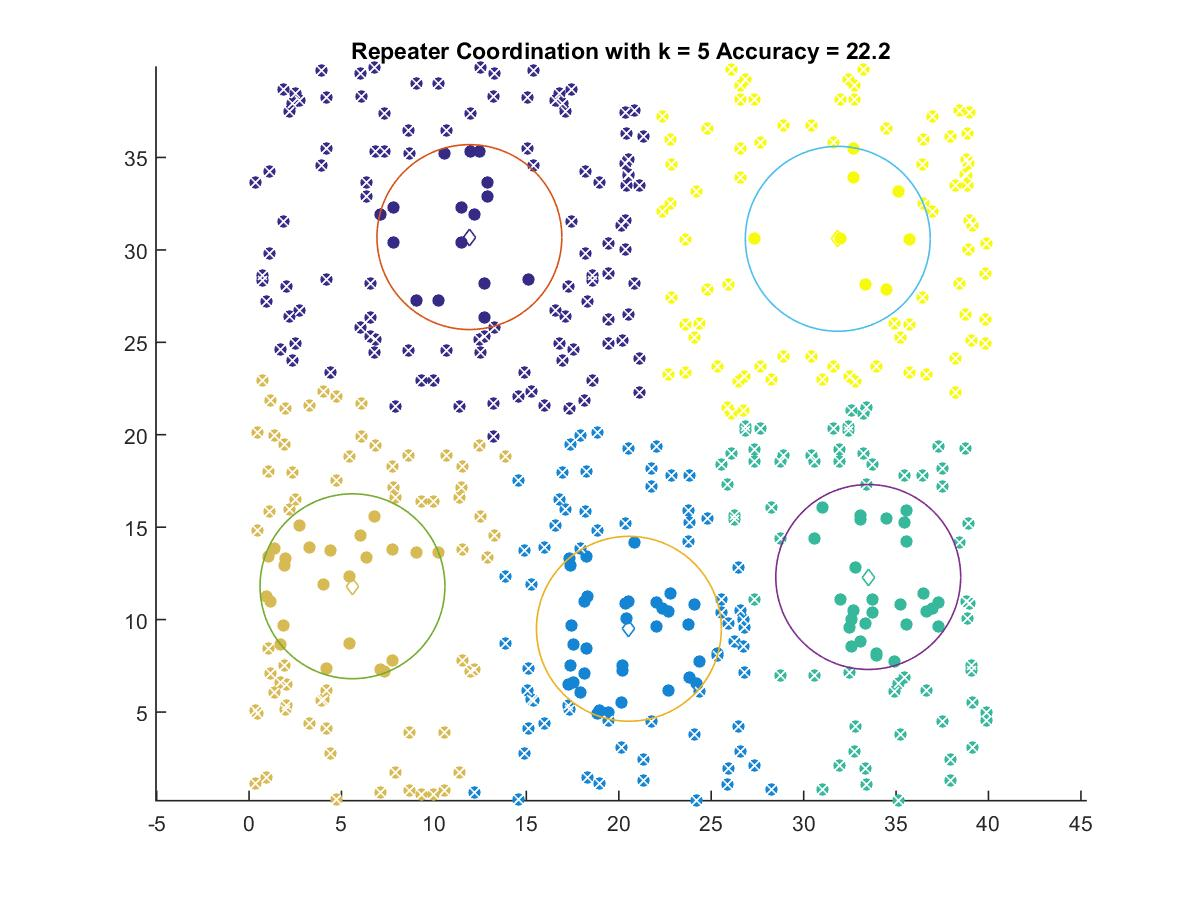

The data file committed next to this chart (first rows):
11.92, 30.692
20.55, 9.503
33.49, 12.3
5.595, 11.8
31.85, 30.6
